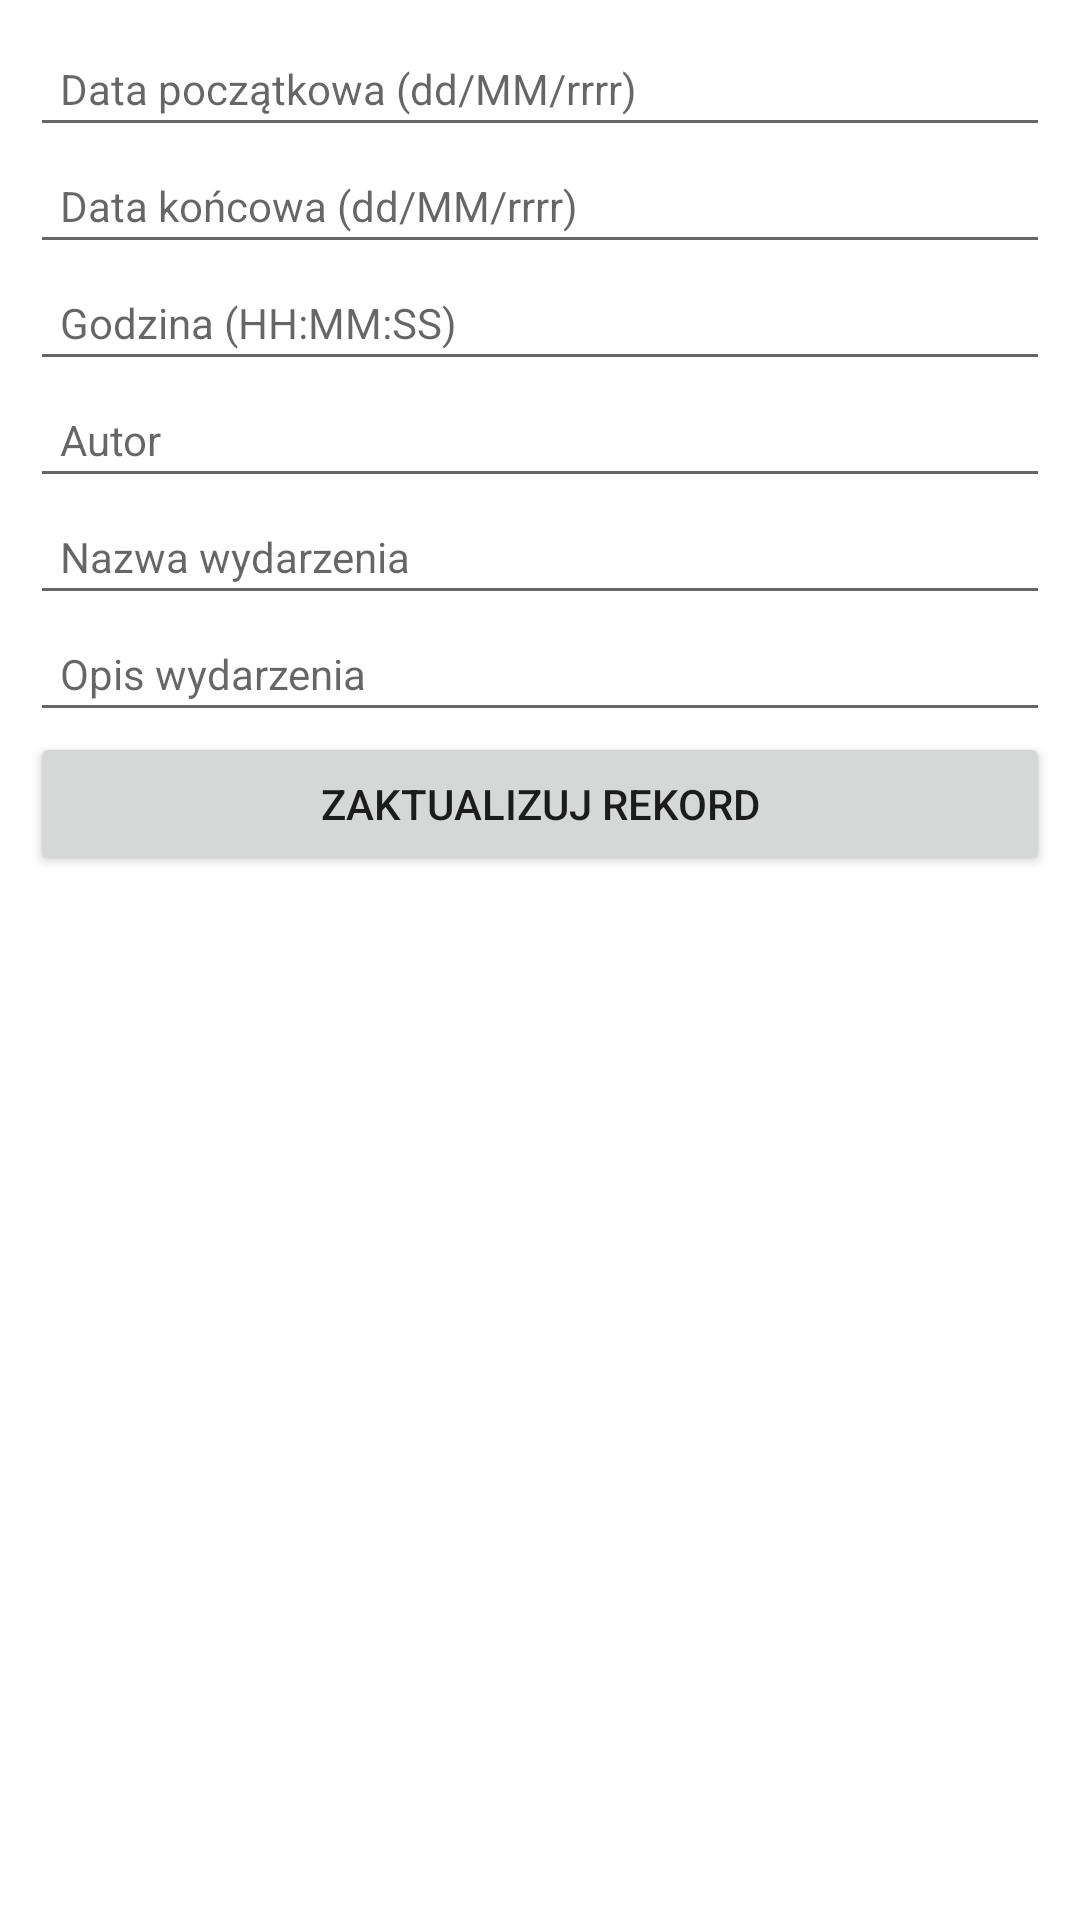

Android layout source for this screen:
<!-- AndroidManifest.xml: application theme Theme.Harmonogram -->
<!-- res/layout/fragment_edit_view.xml -->
<?xml version="1.0" encoding="utf-8"?>
<LinearLayout xmlns:android="http://schemas.android.com/apk/res/android"
    xmlns:tools="http://schemas.android.com/tools"
    android:layout_width="match_parent"
    android:layout_height="match_parent"
    tools:context=".EditViewF"
    android:gravity="top"
    android:orientation="vertical">


    <ScrollView
        android:layout_width="match_parent"
        android:paddingBottom="45dp"
        android:layout_height="wrap_content">
        <LinearLayout
            android:padding="10dp"
            android:background="@color/white"
            android:gravity="center"
            android:orientation="vertical"
            android:layout_width="match_parent"
            android:layout_height="wrap_content">
            <EditText
                android:padding="10dp"
                android:id="@+id/start_daye"
                android:layout_weight="15"
                android:textSize="14sp"
                android:layout_width="match_parent"
                android:layout_height="wrap_content"
                android:textColor="@color/black"
                android:hint="@string/data_pocz_tkowa_dd_mm_rrrr"
                />
            <EditText
                android:padding="10dp"
                android:layout_weight="15"
                android:textSize="14sp"
                android:id="@+id/finish_daye"
                android:layout_width="match_parent"
                android:layout_height="wrap_content"
                android:textColor="@color/black"
                android:hint="@string/data_ko_cowa_dd_mm_rrrr"
                />
            <EditText
                android:padding="10dp"
                android:layout_weight="15"
                android:textSize="14sp"
                android:layout_width="match_parent"
                android:layout_height="wrap_content"
                android:textColor="@color/black"
                android:id="@+id/houre"
                android:hint="@string/godzina_hh_mm_ss"
                />

            <EditText
                android:padding="10dp"
                android:layout_weight="15"
                android:textSize="14sp"
                android:layout_width="match_parent"
                android:layout_height="wrap_content"
                android:textColor="@color/black"
                android:id="@+id/authore"
                android:hint="@string/autor"
                />

            <EditText
                android:padding="10dp"
                android:layout_weight="15"
                android:textSize="14sp"
                android:layout_width="match_parent"
                android:layout_height="wrap_content"
                android:textColor="@color/black"
                android:id="@+id/taskNamee"
                android:hint="@string/nazwa_wydarzenia"
                />

            <EditText
                android:padding="10dp"
                android:layout_weight="15"
                android:id="@+id/descriptionTaske"
                android:textSize="14sp"
                android:layout_width="match_parent"
                android:layout_height="wrap_content"
                android:textColor="@color/black"
                android:hint="@string/opis_wydarzenia"
                />

            <Button
                android:id="@+id/update_btn"
                android:layout_width="match_parent"
                android:text="Zaktualizuj rekord"
                android:layout_height="wrap_content" />
        </LinearLayout>

    </ScrollView>

</LinearLayout>
<!-- resources referenced by this layout -->
<resources>
  <color name="black">#FF000000</color>
  <color name="white">#FFFFFFFF</color>
  <string name="autor">Autor</string>
  <string name="data_ko_cowa_dd_mm_rrrr">Data końcowa (dd/MM/rrrr)</string>
  <string name="data_pocz_tkowa_dd_mm_rrrr">Data początkowa (dd/MM/rrrr)</string>
  <string name="godzina_hh_mm_ss">Godzina (HH:MM:SS)</string>
  <string name="nazwa_wydarzenia">Nazwa wydarzenia</string>
  <string name="opis_wydarzenia">Opis wydarzenia</string>
  <style name="Theme.Harmonogram" parent="Theme.MaterialComponents.DayNight.DarkActionBar">
          
          <item name="colorPrimary">@color/purple_500</item>
          <item name="colorPrimaryVariant">@color/purple_700</item>
          <item name="colorOnPrimary">@color/white</item>
          
          <item name="colorSecondary">@color/teal_200</item>
          <item name="colorSecondaryVariant">@color/teal_700</item>
          <item name="colorOnSecondary">@color/black</item>
          
          <item name="android:statusBarColor">?attr/colorPrimaryVariant</item>
          
      </style>
  <color name="purple_500">#FF6200EE</color>
  <color name="purple_700">#FF3700B3</color>
  <color name="teal_200">#FF03DAC5</color>
  <color name="teal_700">#FF018786</color>
</resources>
